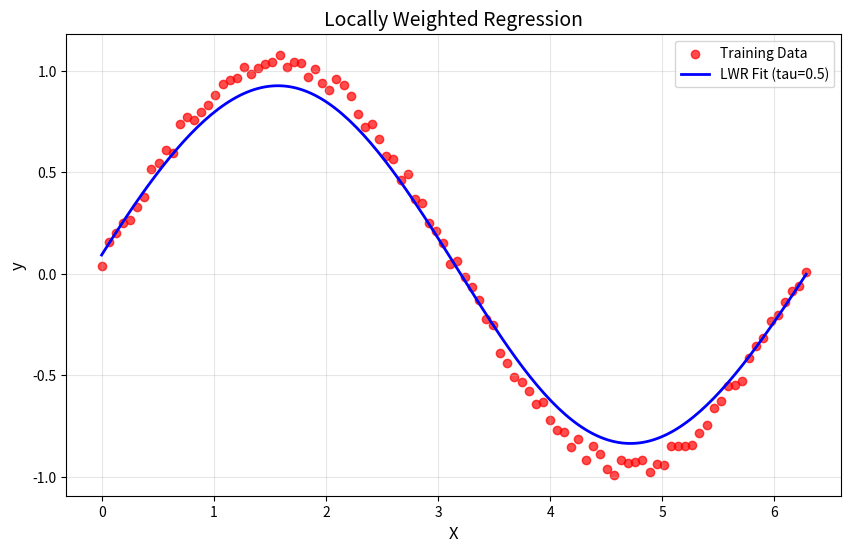

This chart was generated by the following Python code:
import numpy as np
import matplotlib.pyplot as plt
def gaussian_kernel(x, xi, tau):
    return np.exp(-np.sum((x - xi) ** 2) / (2 * tau ** 2))
def locally_weighted_regression(x, X, y, tau):
    m = X.shape[0]
    weights = np.array([gaussian_kernel(x, X[i], tau) for i in range(m)])
    W = np.diag(weights)
    X_transpose_W = X.T @ W
    theta = np.linalg.inv(X_transpose_W @ X) @ X_transpose_W @ y
    return x @ theta
np.random.seed(42)
X = np.linspace(0, 2 * np.pi, 100)
y = np.sin(X) + 0.1 * np.random.random(100)
X_bias = np.c_[np.ones(X.shape), X]
X_test = np.linspace(0, 2 * np.pi, 200)
X_test_bias = np.c_[np.ones(X_test.shape), X_test]
tau = 0.5
y_pred = np.array([locally_weighted_regression(xi, X_bias, y, tau) for xi in X_test_bias])
plt.figure(figsize=(10, 6))
plt.scatter(X, y, color='red', label='Training Data', alpha=0.7)
plt.plot(X_test, y_pred, color='blue', label=f'LWR Fit (tau={tau})', linewidth=2)
plt.xlabel('X', fontsize=12)
plt.ylabel('y', fontsize=12)
plt.title('Locally Weighted Regression', fontsize=14)
plt.legend(fontsize=10)
plt.grid(alpha=0.3)
plt.show()
